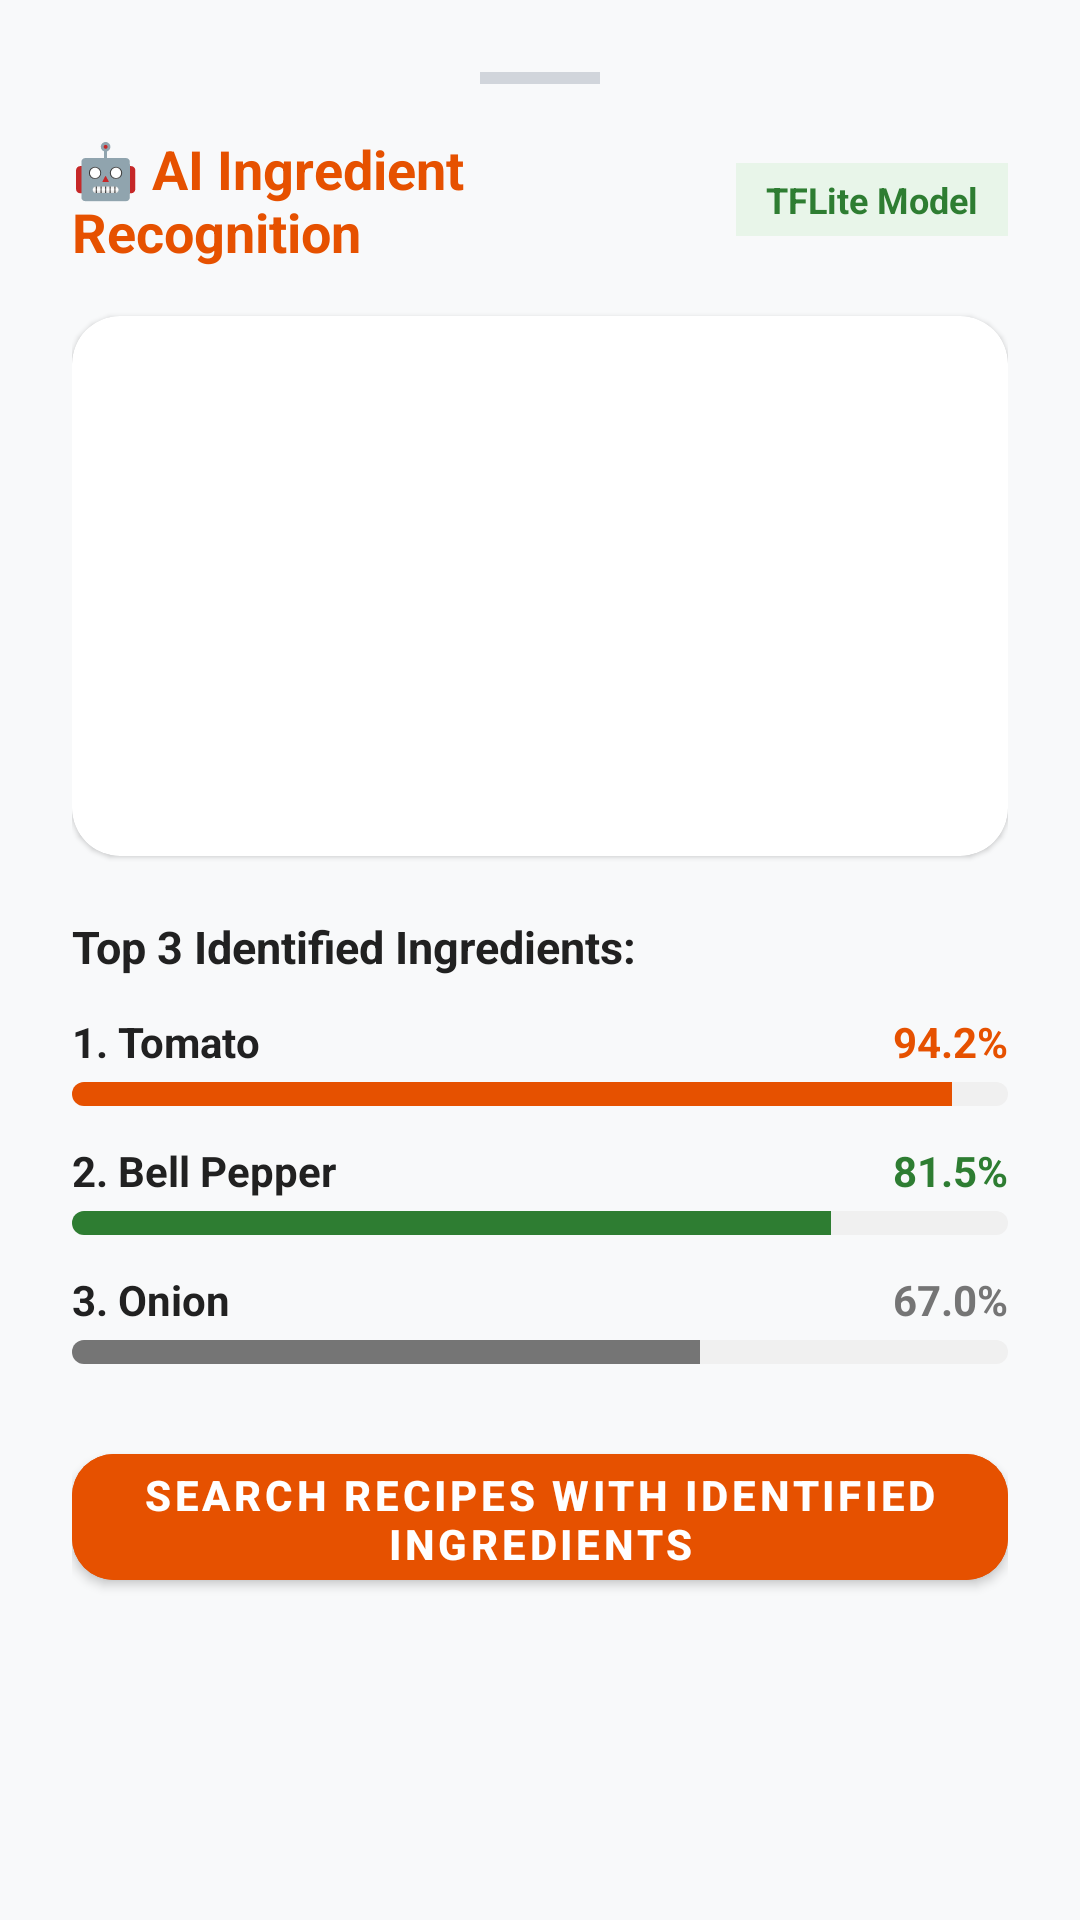

Produce the Android XML layout that renders to this screen, including the resource entries it uses.
<!-- AndroidManifest.xml: application theme Theme.RecipeFinder -->
<!-- res/layout/dialog_recognition_result.xml -->
<?xml version="1.0" encoding="utf-8"?>
<LinearLayout xmlns:android="http://schemas.android.com/apk/res/android"
    xmlns:app="http://schemas.android.com/apk/res-auto"
    android:layout_width="match_parent"
    android:layout_height="wrap_content"
    android:orientation="vertical"
    android:padding="24dp"
    android:background="@drawable/bg_bottom_sheet">

    <View
        android:layout_width="40dp"
        android:layout_height="4dp"
        android:layout_gravity="center_horizontal"
        android:background="#D1D5DB"
        android:layout_marginBottom="16dp" />

    <LinearLayout
        android:layout_width="match_parent"
        android:layout_height="wrap_content"
        android:gravity="center_vertical"
        android:orientation="horizontal">

        <TextView
            android:layout_width="0dp"
            android:layout_height="wrap_content"
            android:layout_weight="1"
            android:text="🤖 AI Ingredient Recognition"
            android:textColor="@color/primary"
            android:textSize="18sp"
            android:textStyle="bold" />

        <TextView
            android:layout_width="wrap_content"
            android:layout_height="wrap_content"
            android:background="#E8F5E9"
            android:paddingHorizontal="10dp"
            android:paddingVertical="4dp"
            android:text="TFLite Model"
            android:textColor="@color/accent_green"
            android:textSize="12sp"
            android:textStyle="bold" />
    </LinearLayout>

    <com.google.android.material.card.MaterialCardView
        android:layout_width="match_parent"
        android:layout_height="180dp"
        android:layout_marginTop="16dp"
        app:cardCornerRadius="16dp"
        app:strokeWidth="0dp">

        <ImageView
            android:id="@+id/ivCapturedPreview"
            android:layout_width="match_parent"
            android:layout_height="match_parent"
            android:scaleType="centerCrop"
            android:contentDescription="Captured Image" />
    </com.google.android.material.card.MaterialCardView>

    <TextView
        android:layout_width="match_parent"
        android:layout_height="wrap_content"
        android:layout_marginTop="20dp"
        android:text="Top 3 Identified Ingredients:"
        android:textColor="@color/text_primary"
        android:textSize="15sp"
        android:textStyle="bold" />

    
    <LinearLayout
        android:layout_width="match_parent"
        android:layout_height="wrap_content"
        android:layout_marginTop="12dp"
        android:orientation="vertical">

        <LinearLayout
            android:layout_width="match_parent"
            android:layout_height="wrap_content"
            android:orientation="horizontal">

            <TextView
                android:id="@+id/tvIngredient1"
                android:layout_width="0dp"
                android:layout_height="wrap_content"
                android:layout_weight="1"
                android:text="1. Tomato"
                android:textColor="@color/text_primary"
                android:textSize="14sp"
                android:textStyle="bold" />

            <TextView
                android:id="@+id/tvConfidence1"
                android:layout_width="wrap_content"
                android:layout_height="wrap_content"
                android:text="94.2%"
                android:textColor="@color/primary"
                android:textSize="14sp"
                android:textStyle="bold" />
        </LinearLayout>

        <ProgressBar
            android:id="@+id/pbConfidence1"
            style="@style/Widget.AppCompat.ProgressBar.Horizontal"
            android:layout_width="match_parent"
            android:layout_height="8dp"
            android:layout_marginTop="4dp"
            android:progress="94"
            android:progressDrawable="@drawable/bg_progress_primary" />
    </LinearLayout>

    
    <LinearLayout
        android:layout_width="match_parent"
        android:layout_height="wrap_content"
        android:layout_marginTop="12dp"
        android:orientation="vertical">

        <LinearLayout
            android:layout_width="match_parent"
            android:layout_height="wrap_content"
            android:orientation="horizontal">

            <TextView
                android:id="@+id/tvIngredient2"
                android:layout_width="0dp"
                android:layout_height="wrap_content"
                android:layout_weight="1"
                android:text="2. Bell Pepper"
                android:textColor="@color/text_primary"
                android:textSize="14sp"
                android:textStyle="bold" />

            <TextView
                android:id="@+id/tvConfidence2"
                android:layout_width="wrap_content"
                android:layout_height="wrap_content"
                android:text="81.5%"
                android:textColor="@color/accent_green"
                android:textSize="14sp"
                android:textStyle="bold" />
        </LinearLayout>

        <ProgressBar
            android:id="@+id/pbConfidence2"
            style="@style/Widget.AppCompat.ProgressBar.Horizontal"
            android:layout_width="match_parent"
            android:layout_height="8dp"
            android:layout_marginTop="4dp"
            android:progress="81"
            android:progressDrawable="@drawable/bg_progress_green" />
    </LinearLayout>

    
    <LinearLayout
        android:layout_width="match_parent"
        android:layout_height="wrap_content"
        android:layout_marginTop="12dp"
        android:orientation="vertical">

        <LinearLayout
            android:layout_width="match_parent"
            android:layout_height="wrap_content"
            android:orientation="horizontal">

            <TextView
                android:id="@+id/tvIngredient3"
                android:layout_width="0dp"
                android:layout_height="wrap_content"
                android:layout_weight="1"
                android:text="3. Onion"
                android:textColor="@color/text_primary"
                android:textSize="14sp"
                android:textStyle="bold" />

            <TextView
                android:id="@+id/tvConfidence3"
                android:layout_width="wrap_content"
                android:layout_height="wrap_content"
                android:text="67.0%"
                android:textColor="@color/text_secondary"
                android:textSize="14sp"
                android:textStyle="bold" />
        </LinearLayout>

        <ProgressBar
            android:id="@+id/pbConfidence3"
            style="@style/Widget.AppCompat.ProgressBar.Horizontal"
            android:layout_width="match_parent"
            android:layout_height="8dp"
            android:layout_marginTop="4dp"
            android:progress="67"
            android:progressDrawable="@drawable/bg_progress_gray" />
    </LinearLayout>

    <com.google.android.material.button.MaterialButton
        android:id="@+id/btnSearchWithIngredients"
        android:layout_width="match_parent"
        android:layout_height="54dp"
        android:layout_marginTop="24dp"
        android:text="Search Recipes with Identified Ingredients"
        android:textColor="@color/white"
        android:textSize="14sp"
        android:textStyle="bold"
        app:cornerRadius="14dp"
        android:backgroundTint="@color/primary" />

</LinearLayout>
<!-- resources referenced by this layout -->
<resources>
  <color name="accent_green">#2E7D32</color>
  <color name="primary">#E65100</color>
  <color name="text_primary">#212121</color>
  <color name="text_secondary">#757575</color>
  <color name="white">#FFFFFFFF</color>
  <!-- drawable bg_progress_gray (drawable) -->
  <?xml version="1.0" encoding="utf-8"?>
  <layer-list xmlns:android="http://schemas.android.com/apk/res/android">
      <item android:id="@android:id/background">
          <shape>
              <corners android:radius="4dp" />
              <solid android:color="#F0F0F0" />
          </shape>
      </item>
      <item android:id="@android:id/progress">
          <clip>
              <shape>
                  <corners android:radius="4dp" />
                  <solid android:color="#757575" />
              </shape>
          </clip>
      </item>
  </layer-list>
  <!-- drawable bg_progress_green (drawable) -->
  <?xml version="1.0" encoding="utf-8"?>
  <layer-list xmlns:android="http://schemas.android.com/apk/res/android">
      <item android:id="@android:id/background">
          <shape>
              <corners android:radius="4dp" />
              <solid android:color="#F0F0F0" />
          </shape>
      </item>
      <item android:id="@android:id/progress">
          <clip>
              <shape>
                  <corners android:radius="4dp" />
                  <solid android:color="#2E7D32" />
              </shape>
          </clip>
      </item>
  </layer-list>
  <!-- drawable bg_progress_primary (drawable) -->
  <?xml version="1.0" encoding="utf-8"?>
  <layer-list xmlns:android="http://schemas.android.com/apk/res/android">
      <item android:id="@android:id/background">
          <shape>
              <corners android:radius="4dp" />
              <solid android:color="#F0F0F0" />
          </shape>
      </item>
      <item android:id="@android:id/progress">
          <clip>
              <shape>
                  <corners android:radius="4dp" />
                  <solid android:color="#E65100" />
              </shape>
          </clip>
      </item>
  </layer-list>
  <style name="Theme.RecipeFinder" parent="Theme.MaterialComponents.DayNight.NoActionBar">
          <item name="colorPrimary">@color/primary</item>
          <item name="colorPrimaryVariant">@color/primary_dark</item>
          <item name="colorOnPrimary">@color/white</item>
          <item name="colorSecondary">@color/accent_green</item>
          <item name="colorSecondaryVariant">@color/green_700</item>
          <item name="colorOnSecondary">@color/white</item>
          <item name="android:statusBarColor">@color/primary_dark</item>
          <item name="android:windowBackground">@color/background_light</item>
  
          
          <item name="colorControlActivated">@color/black</item>
          <item name="colorControlHighlight">#22000000</item>
          <item name="textInputStyle">@style/Widget.App.TextInputLayout</item>
          <item name="editTextStyle">@style/Widget.App.EditText</item>
      </style>
  <color name="primary_dark">#BF360C</color>
  <color name="green_700">#1B5E20</color>
  <color name="background_light">#F8F9FA</color>
  <color name="black">#FF000000</color>
  <style name="Widget.App.TextInputLayout" parent="Widget.MaterialComponents.TextInputLayout.OutlinedBox">
          <item name="boxStrokeColor">@color/input_box_stroke</item>
          <item name="hintTextColor">@color/input_hint_color</item>
          <item name="android:textColorHint">#757575</item>
      </style>
  <style name="Widget.App.EditText" parent="Widget.MaterialComponents.TextInputEditText.OutlinedBox">
          <item name="android:textColor">@color/black</item>
          <item name="android:textColorHint">#757575</item>
      </style>
</resources>
